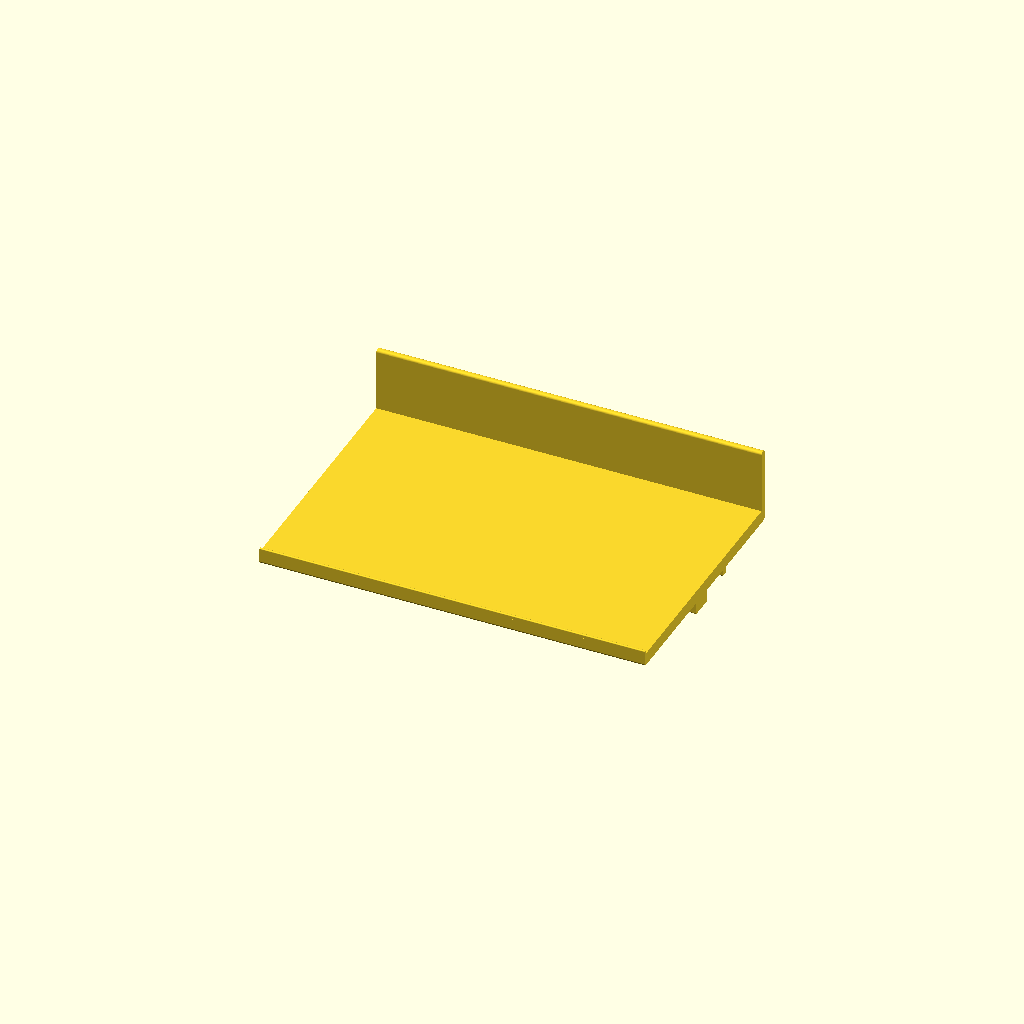
Cell 1: rendered with the file's own defaults.
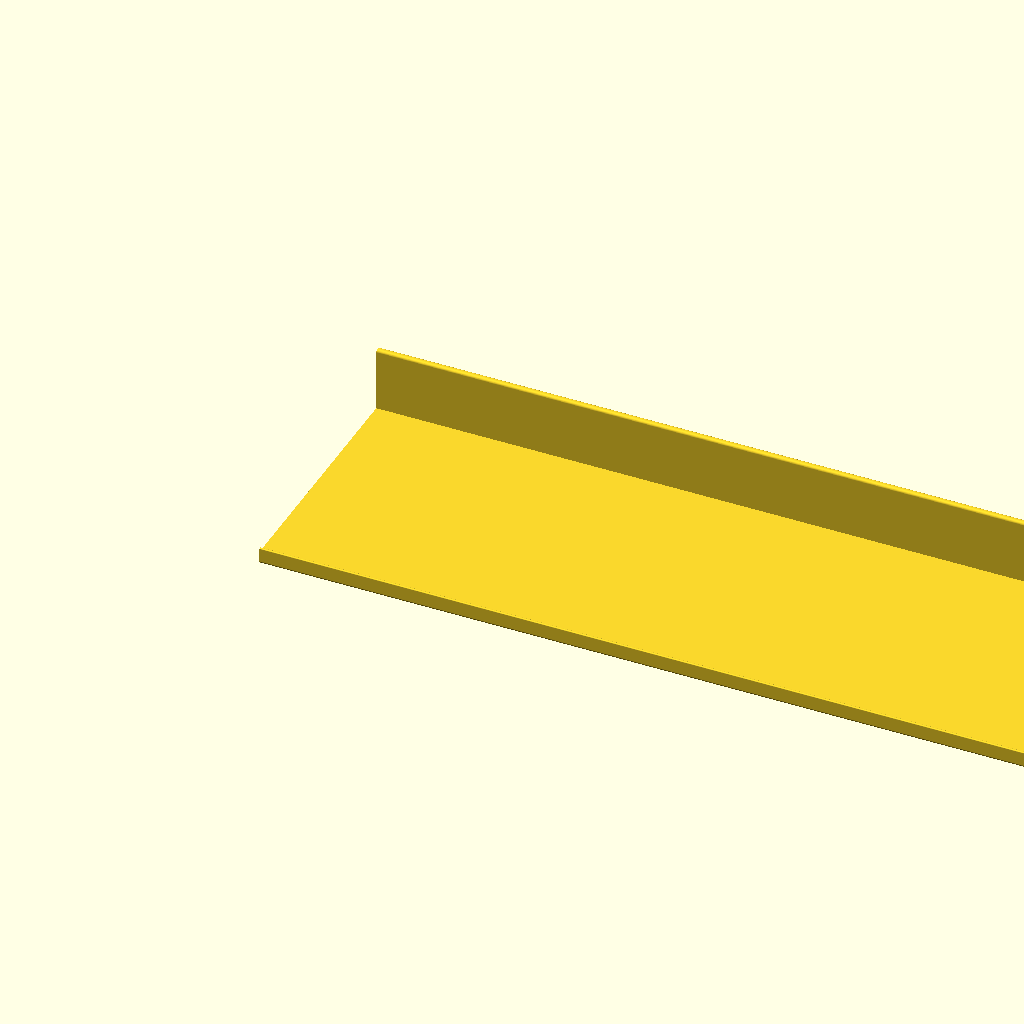
Cell 2: the same model with shelf_width_override = 600.
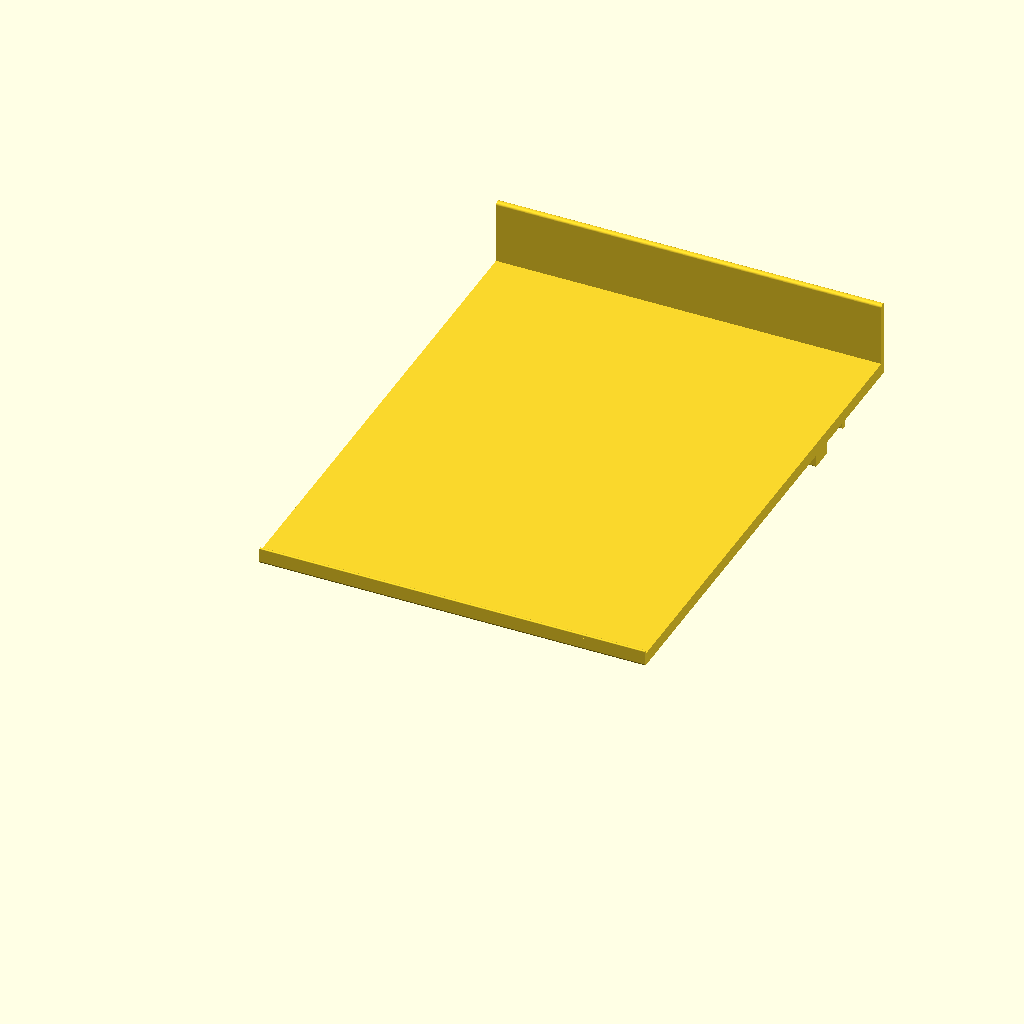
Cell 3: the same model with shelf_depth_override = 400.
One fixed orthographic camera (rotation 55°, 0°, 25°; colour scheme Cornfield) for every cell.
The OpenSCAD source (72-inch-cosco-shelves-300mm-deep.scad):
// 300mm-wide x 200mm-deep 72-inch Cosco shelf — see bar_shelf.scad for the design.
include <72-inch-cosco-profile.scad>
shelf_width_override = 300;
shelf_depth_override = 200;
include <bar_shelf.scad>
Parameter table extracted from the source (name, type, default, range or options):
shelf_width_override: number, default 300
shelf_depth_override: number, default 200
